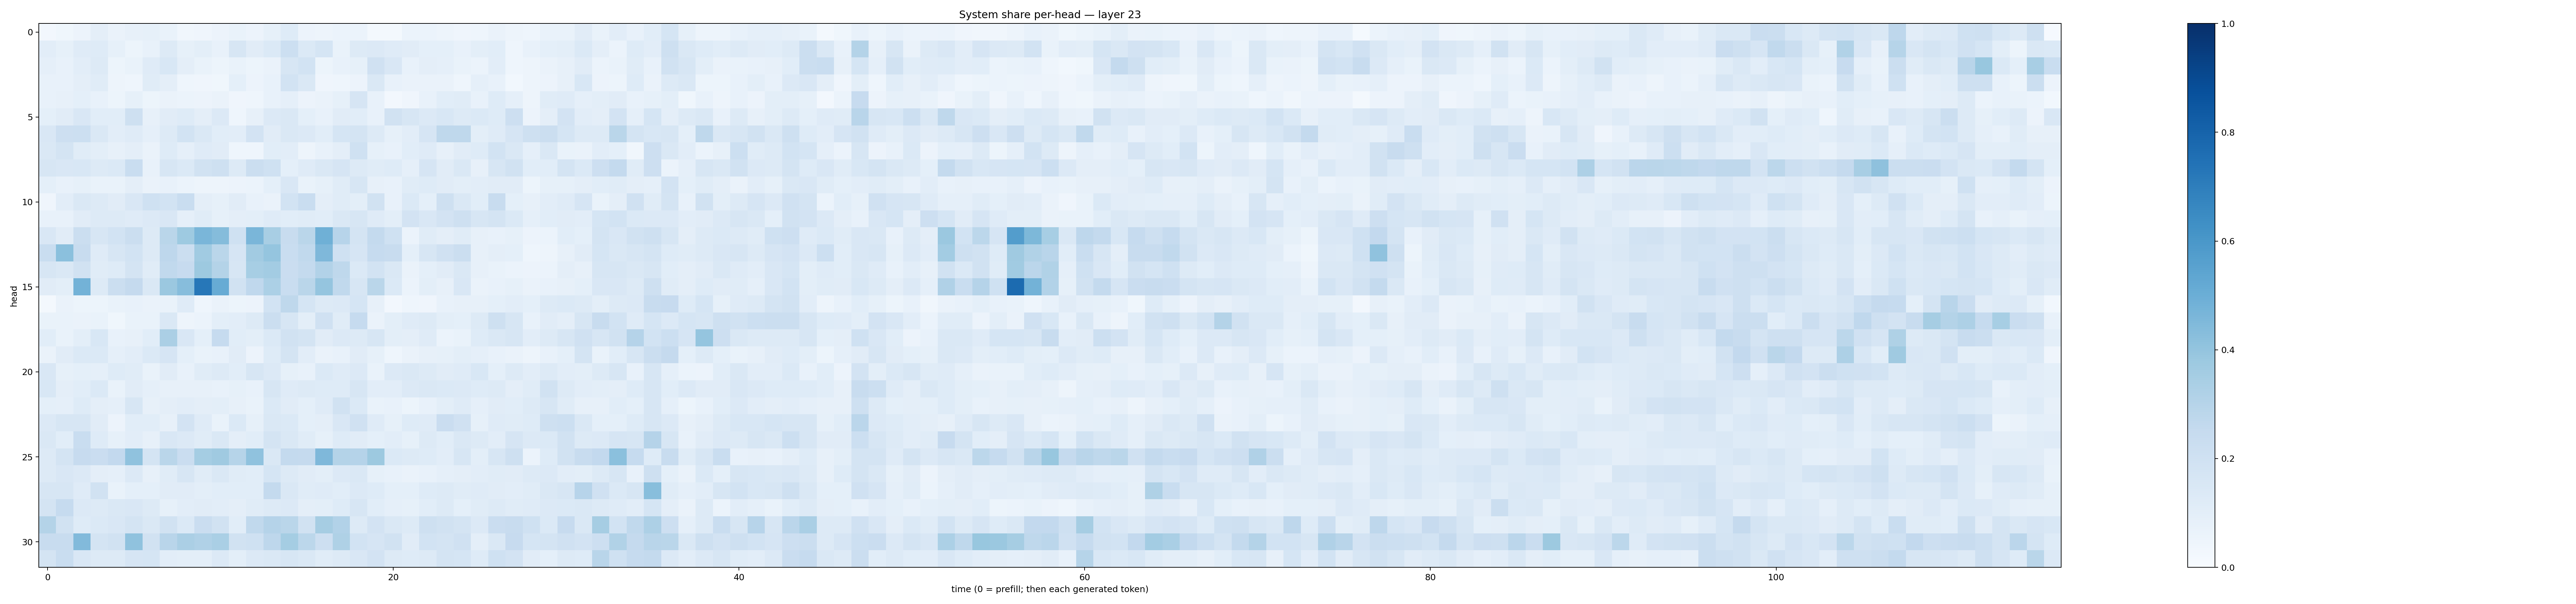

The file beside this chart, header and first rows:
0.025832668, 0.037329003, 0.05590534, 0.097425915, 0.06454568, 0.080016315, 0.08554463, 0.07010298, 0.033718273, 0.04092607, 0.0576072, 0.06971868, 0.057577908, 0.08276374, 0.1222656, 0.05545024, 0.04817904, 0.061066322, 0.059672486, 0.019136282, 0.01899768, 0.059446875, 0.059407875, 0.04693075
0.103, 0.08476, 0.1191, 0.122, 0.08587, 0.05088, 0.07504, 0.1319, 0.0841, 0.1007, 0.07152, 0.1606, 0.1131, 0.1387, 0.2169, 0.1367, 0.1698, 0.06874, 0.1298, 0.1347, 0.119, 0.1127, 0.09231, 0.0932
0.08645, 0.07053, 0.1038, 0.1304, 0.05465, 0.06666, 0.1205, 0.1545, 0.09557, 0.06851, 0.05276, 0.06861, 0.05455, 0.06473, 0.1631, 0.185, 0.05324, 0.07175, 0.08418, 0.1969, 0.1511, 0.07208, 0.09446, 0.08631
0.07304, 0.07163, 0.09655, 0.1156, 0.04707, 0.04414, 0.1157, 0.09525, 0.04555, 0.04239, 0.03599, 0.09068, 0.05524, 0.07328, 0.1872, 0.1423, 0.03915, 0.04501, 0.05751, 0.1462, 0.07283, 0.06332, 0.06571, 0.06412
0.07136, 0.07993, 0.09314, 0.07036, 0.05276, 0.08462, 0.05085, 0.06477, 0.06088, 0.05516, 0.06577, 0.04013, 0.0462, 0.07085, 0.08673, 0.05859, 0.06371, 0.08221, 0.1648, 0.07348, 0.02353, 0.04287, 0.07119, 0.1056
0.09102, 0.1111, 0.1489, 0.1056, 0.1069, 0.2051, 0.07894, 0.1126, 0.1226, 0.09405, 0.1352, 0.0439, 0.07965, 0.1343, 0.1481, 0.09315, 0.07249, 0.113, 0.1068, 0.078, 0.1902, 0.1626, 0.1347, 0.1557
0.1488, 0.2124, 0.215, 0.143, 0.1018, 0.1198, 0.0894, 0.1276, 0.1855, 0.1422, 0.1064, 0.102, 0.1805, 0.1122, 0.1475, 0.1355, 0.1084, 0.1696, 0.172, 0.1294, 0.08329, 0.1037, 0.1674, 0.2713
0.147, 0.1759, 0.1167, 0.09782, 0.08115, 0.09479, 0.06359, 0.1218, 0.08932, 0.1203, 0.1108, 0.04424, 0.04599, 0.1093, 0.105, 0.05017, 0.07219, 0.0974, 0.2022, 0.08223, 0.07702, 0.1065, 0.1172, 0.08132
0.1603, 0.1513, 0.1541, 0.126, 0.1406, 0.2337, 0.07154, 0.1632, 0.1372, 0.1927, 0.2052, 0.1324, 0.2193, 0.2023, 0.09322, 0.1207, 0.1475, 0.1676, 0.1255, 0.1146, 0.1241, 0.08921, 0.1652, 0.1094
0.09291, 0.07405, 0.08356, 0.06665, 0.06871, 0.09668, 0.06415, 0.07695, 0.0604, 0.04836, 0.04706, 0.05812, 0.06022, 0.09057, 0.1498, 0.06836, 0.08264, 0.1168, 0.1605, 0.08168, 0.07425, 0.1168, 0.1217, 0.1119
0.04216, 0.1054, 0.1483, 0.1307, 0.1095, 0.1506, 0.2015, 0.1862, 0.2326, 0.0953, 0.08234, 0.1098, 0.07667, 0.06515, 0.1848, 0.2319, 0.09606, 0.1133, 0.1, 0.19, 0.077, 0.1393, 0.09283, 0.2098
0.07755, 0.07793, 0.1099, 0.1296, 0.1273, 0.1197, 0.1359, 0.1512, 0.08734, 0.1137, 0.08214, 0.09625, 0.09906, 0.1199, 0.1079, 0.1166, 0.1078, 0.1437, 0.1597, 0.12, 0.101, 0.1801, 0.1517, 0.1821
0.152, 0.1131, 0.2231, 0.1574, 0.1856, 0.2216, 0.1265, 0.2879, 0.3728, 0.4624, 0.4371, 0.2028, 0.461, 0.3433, 0.2421, 0.2852, 0.4902, 0.2968, 0.1762, 0.2564, 0.1993, 0.06042, 0.1143, 0.09526
0.2326, 0.4189, 0.2362, 0.1201, 0.1591, 0.185, 0.1262, 0.2737, 0.2214, 0.3638, 0.2863, 0.166, 0.3626, 0.398, 0.2328, 0.2656, 0.4508, 0.2024, 0.1675, 0.2497, 0.241, 0.09227, 0.1568, 0.1984
0.1577, 0.1435, 0.1953, 0.1142, 0.1247, 0.1721, 0.1136, 0.2627, 0.2425, 0.3756, 0.3058, 0.1614, 0.3448, 0.3571, 0.2283, 0.2546, 0.3088, 0.2703, 0.138, 0.1862, 0.1475, 0.06347, 0.0911, 0.1129
0.1123, 0.1011, 0.4766, 0.1285, 0.2226, 0.2524, 0.147, 0.3827, 0.4321, 0.7253, 0.509, 0.1924, 0.2675, 0.3317, 0.2314, 0.2866, 0.3976, 0.2623, 0.1573, 0.288, 0.137, 0.06083, 0.0983, 0.07996
0.02305, 0.06556, 0.05205, 0.05329, 0.06642, 0.075, 0.06589, 0.0699, 0.1182, 0.04578, 0.06435, 0.05431, 0.0554, 0.1847, 0.2701, 0.171, 0.1291, 0.1351, 0.1688, 0.08157, 0.0236, 0.04431, 0.0406, 0.07663
0.06729, 0.06812, 0.06575, 0.06981, 0.03643, 0.06863, 0.06875, 0.1438, 0.04867, 0.05949, 0.09795, 0.105, 0.1305, 0.22, 0.1624, 0.1008, 0.1992, 0.1139, 0.2476, 0.06522, 0.09925, 0.1185, 0.1303, 0.09803
0.1084, 0.06725, 0.1, 0.1531, 0.07471, 0.08078, 0.1086, 0.3331, 0.1518, 0.09221, 0.2475, 0.1093, 0.1002, 0.1402, 0.1898, 0.1771, 0.1125, 0.1358, 0.1277, 0.1581, 0.09787, 0.0967, 0.1175, 0.06111
0.066, 0.1111, 0.1387, 0.1386, 0.08724, 0.1054, 0.1382, 0.1673, 0.0911, 0.06751, 0.0756, 0.1127, 0.05766, 0.1243, 0.1753, 0.1023, 0.066, 0.07299, 0.1109, 0.08291, 0.04372, 0.0664, 0.07939, 0.08391
0.1523, 0.08413, 0.09066, 0.08742, 0.1211, 0.1166, 0.06788, 0.1128, 0.07776, 0.115, 0.1252, 0.1058, 0.1609, 0.1358, 0.08537, 0.07697, 0.1395, 0.1198, 0.1347, 0.0682, 0.1344, 0.1437, 0.1311, 0.1131
0.1541, 0.09468, 0.1062, 0.1396, 0.06903, 0.1131, 0.08834, 0.07925, 0.08107, 0.08175, 0.07664, 0.08239, 0.07349, 0.1579, 0.1203, 0.1326, 0.122, 0.1223, 0.159, 0.105, 0.1031, 0.1354, 0.1431, 0.14
0.09226, 0.08878, 0.1225, 0.09449, 0.08616, 0.1628, 0.07999, 0.09629, 0.1046, 0.09551, 0.1014, 0.08181, 0.06678, 0.1387, 0.1118, 0.0922, 0.1194, 0.188, 0.1386, 0.06912, 0.07488, 0.05446, 0.0769, 0.09895
0.1333, 0.1588, 0.1612, 0.112, 0.05769, 0.1062, 0.1065, 0.08026, 0.1802, 0.1186, 0.06865, 0.1379, 0.08438, 0.1458, 0.1386, 0.09328, 0.09681, 0.15, 0.196, 0.1199, 0.0841, 0.1225, 0.1198, 0.23
0.1414, 0.1068, 0.2339, 0.124, 0.08287, 0.1028, 0.08136, 0.1494, 0.1342, 0.1154, 0.1424, 0.09586, 0.1057, 0.1747, 0.1468, 0.1162, 0.08452, 0.1224, 0.1112, 0.09257, 0.1045, 0.08314, 0.132, 0.1079
0.1253, 0.1752, 0.2441, 0.2285, 0.2603, 0.4082, 0.1751, 0.2887, 0.2288, 0.3519, 0.3672, 0.2983, 0.4078, 0.1446, 0.2567, 0.25, 0.4512, 0.3051, 0.3023, 0.3785, 0.1367, 0.1296, 0.1241, 0.1041
0.1323, 0.1513, 0.1355, 0.09401, 0.08979, 0.1367, 0.07924, 0.1153, 0.1565, 0.1135, 0.1406, 0.116, 0.1062, 0.1687, 0.1325, 0.1121, 0.09788, 0.1338, 0.1435, 0.08411, 0.07167, 0.06363, 0.07669, 0.08693
0.1602, 0.1617, 0.1205, 0.1953, 0.07017, 0.09293, 0.09058, 0.1103, 0.1102, 0.0997, 0.1093, 0.1055, 0.1093, 0.254, 0.1421, 0.1162, 0.1185, 0.1086, 0.1334, 0.1222, 0.09173, 0.09248, 0.1224, 0.1327
0.1743, 0.2484, 0.1367, 0.1255, 0.1421, 0.152, 0.1254, 0.08426, 0.1033, 0.1112, 0.1046, 0.09481, 0.1151, 0.1251, 0.1352, 0.09584, 0.09956, 0.1227, 0.1609, 0.1078, 0.08931, 0.08288, 0.109, 0.1308
0.3053, 0.1922, 0.1215, 0.1381, 0.1511, 0.1736, 0.1434, 0.1881, 0.1383, 0.23, 0.1926, 0.1087, 0.2642, 0.3022, 0.2858, 0.1921, 0.3511, 0.31, 0.1324, 0.18, 0.1441, 0.1262, 0.2108, 0.1902
0.2345, 0.2417, 0.4447, 0.1783, 0.194, 0.4071, 0.1917, 0.2921, 0.3358, 0.3181, 0.3398, 0.1903, 0.2006, 0.2756, 0.3553, 0.2782, 0.2144, 0.3211, 0.1866, 0.1675, 0.1944, 0.1119, 0.1851, 0.1738
0.1778, 0.2335, 0.1521, 0.1257, 0.1312, 0.1679, 0.1713, 0.1027, 0.09787, 0.101, 0.1329, 0.09828, 0.1351, 0.1408, 0.1638, 0.1478, 0.1149, 0.1282, 0.1496, 0.1823, 0.1314, 0.1243, 0.1296, 0.1765
